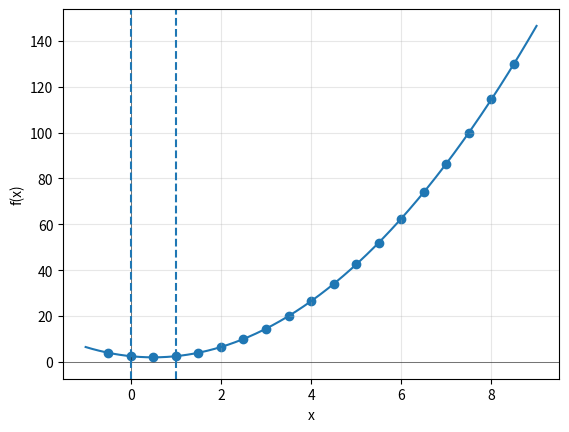

Source code (Python):
import numpy as np
import matplotlib.pyplot as plt

def uniform_search(f, a, b, N):
    h = (b - a) / (N + 1)
    xs = np.array([a + i*h for i in range(1, N+1)])
    fs = f(xs)
    k = np.argmin(fs)
    left = xs[k-1] if k > 0 else a
    right = xs[k+1] if k < N-1 else b
    print(fs)
    return xs, fs, xs[k], (left, right)

def plot_uniform(f, a, b, xs, fs, interval):
    x = np.linspace(a, b, 400)
    plt.xlabel('x')
    plt.ylabel('f(x)')
    plt.grid(True, alpha=0.3)
    plt.axhline(y=0, color='black', linewidth=0.5, alpha=0.7)
    plt.axvline(x=0, color='black', linewidth=0.5, alpha=0.7)
    plt.plot(x, f(x))
    plt.scatter(xs, fs)
    plt.axvline(interval[0], linestyle="--")
    plt.axvline(interval[1], linestyle="--")
    plt.show()

# пример
def f(x):
    return 2*x**2 - 2*x +5/2

a, b = -1, 9
N = 19

xs, fs, xk, interval = uniform_search(f, a, b, N)
print("x* ≈", xk,'+-0.5')
print("f(x)* ≈", f(xk))

print("interval:", f'[{interval[0]}, {interval[1]}]')

plot_uniform(f, a, b, xs, fs, interval)